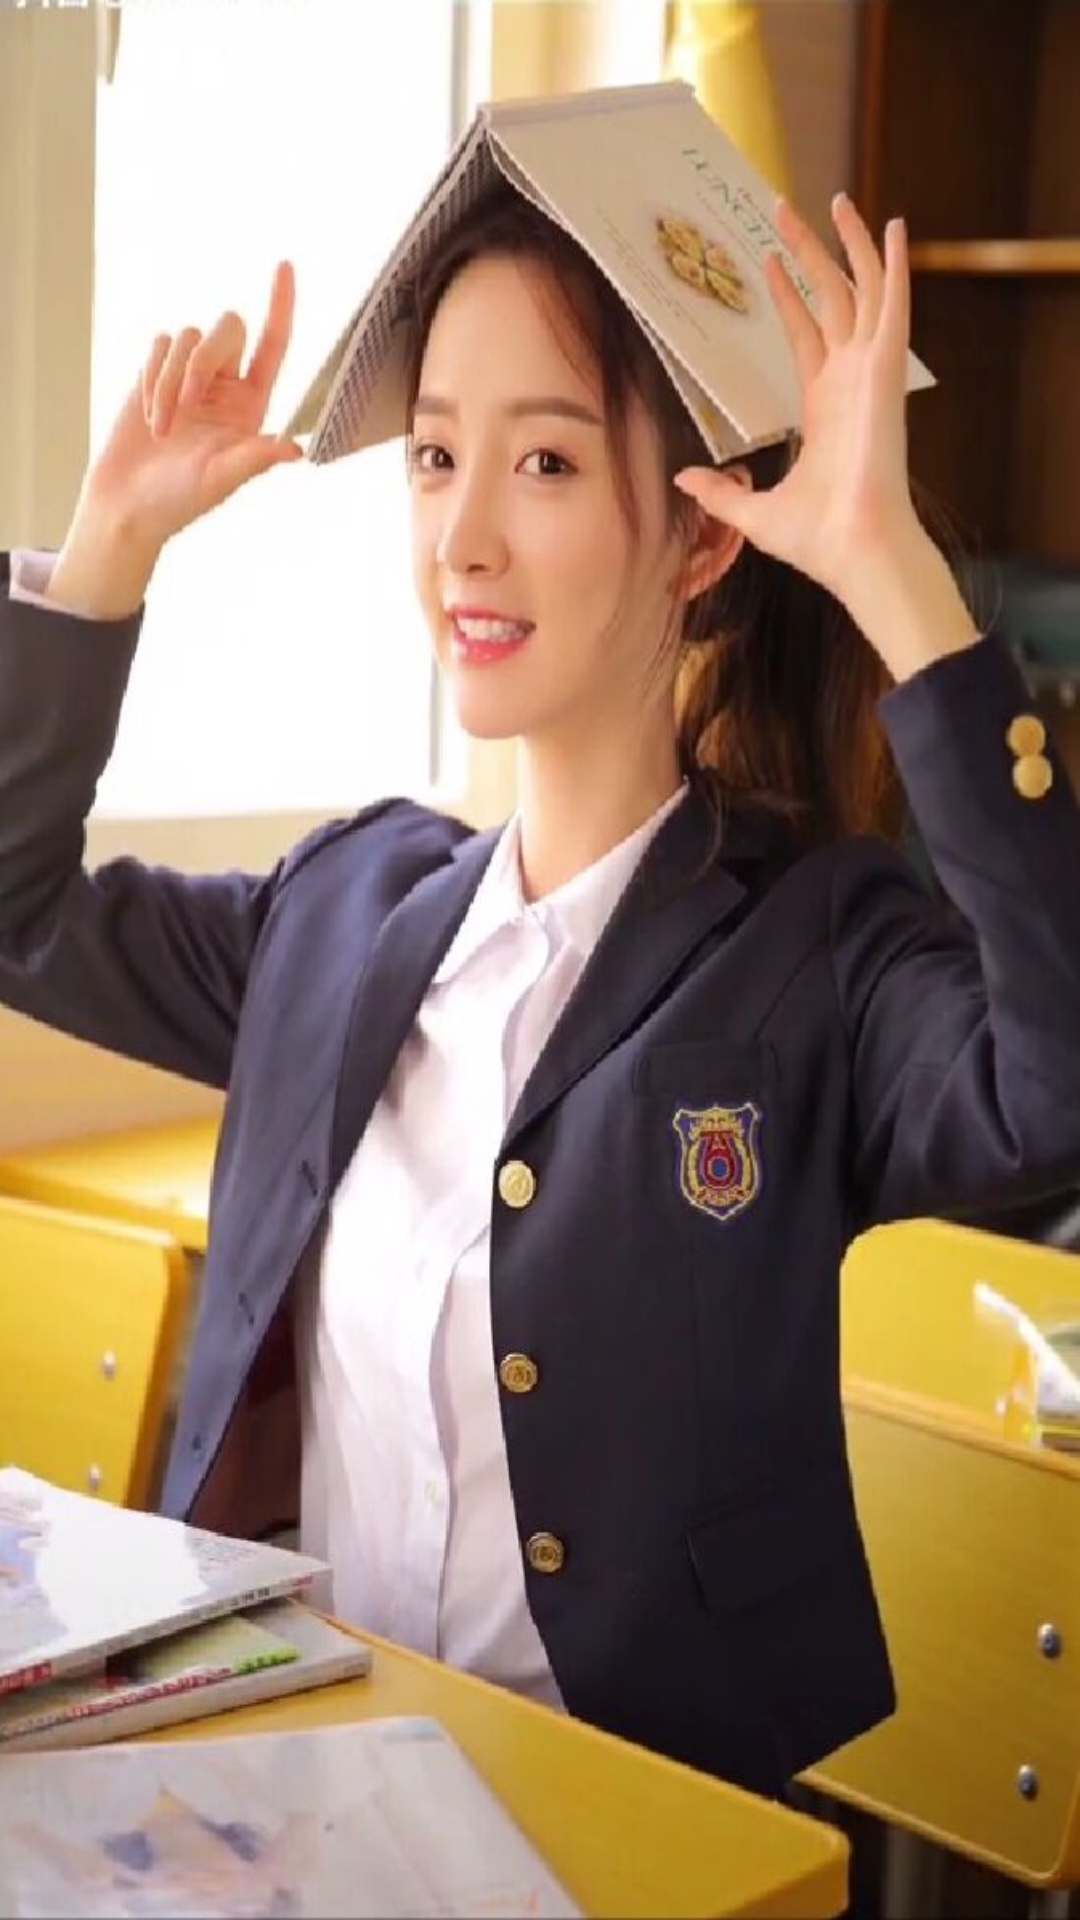

Write the Android layout XML for this screen, with the resource values it uses.
<!-- AndroidManifest.xml: application theme SmartSchool -->
<!-- res/layout/ac_splash.xml -->
<?xml version="1.0" encoding="utf-8"?>
<LinearLayout xmlns:android="http://schemas.android.com/apk/res/android"
    android:layout_width="match_parent"
    android:layout_height="match_parent"
    android:orientation="vertical" 
    android:background="@drawable/beauty"
    android:gravity="center">

</LinearLayout>
<!-- resources referenced by this layout -->
<resources>
  <!-- drawable beauty: jpg bitmap (drawable, 68233 bytes) -->
  <style name="SmartSchool" parent="Theme.AppCompat.Light.NoActionBar">
          
          <item name="colorPrimary">@color/white</item>
          <item name="colorPrimaryDark">@color/base</item>
          <item name="colorAccent">@color/white</item>
          <item name="android:navigationBarColor">@color/base</item>
      </style>
  <color name="white">#ffffffff</color>
  <color name="base">#ff3C6869</color>
</resources>
